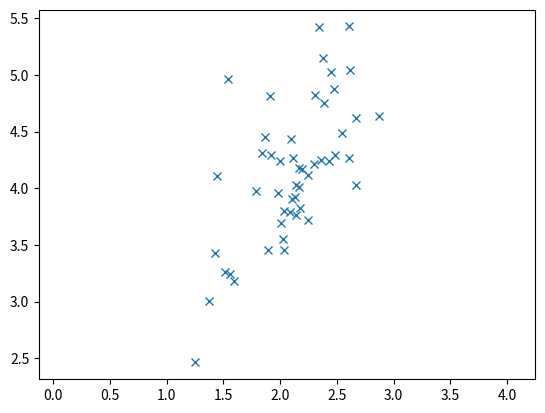

The matplotlib source for this figure:
import numpy as np
import math

class DistributionGaussian:

    def __init__(self, mean=0.0, covar=1.0):
        self.mean = mean
        self.covar = covar

    def generateSamples(self,n_samples=1):
        return np.random.multivariate_normal(self.mean, self.covar, n_samples)

    def __str__(self):
        return 'N( '+str(self.mean)+', '+str(self.covar)+' )'

def testDistributionGaussian():
    mu  = np.array([2,4])
    cov = np.array([[0.1,0.3],[0.3,0.5]])
    
    d = DistributionGaussian(mu,cov)

    xs = d.generateSamples(50)
    print(xs)
    
    import matplotlib.pyplot as plt
    plt.plot(xs[:,0], xs[:,1], 'x')
    plt.axis('equal')
    plt.show()
    
if __name__ == '__main__':
    testDistributionGaussian()

